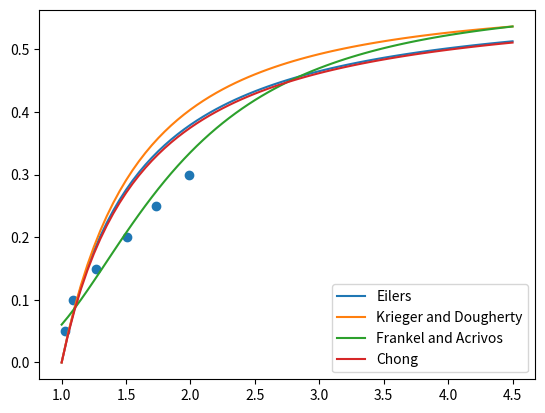

The script that saved this image:
import matplotlib.pyplot as plt
import numpy as np

K = 1 / 300
y_r = np.array([i / 20 for i in range(20, 91)])

y = y_r*((2*y_r + 5*K)/(2+5*K))**(3/2)

phi_m = 0.58

plt.figure()

phi = 1 / (1.25 / (y ** (1 / 2) - 1) + (1 / phi_m))
plt.plot(y_r, phi, label='Eilers')
phi = (1 - y ** (-1 / 2.5 / phi_m)) * phi_m
plt.plot(y_r, phi, label='Krieger and Dougherty')
phi = phi_m / (9 / (8 * y) + 1) ** 3
plt.plot(y_r, phi, label='Frankel and Acrivos')
phi = phi_m / (0.75 / (y ** (1 / 2) - 1) + 1)
plt.plot(y_r, phi, label='Chong')

phi_data = [0.05, 0.1, 0.15, 0.2, 0.25, 0.3]
y_r_data = [776 / 757, 798 / 734, 927 / 734, 1104 / 734, 1272 / 734, 1457 / 734]
plt.scatter(y_r_data, phi_data)
plt.legend()
plt.show()
